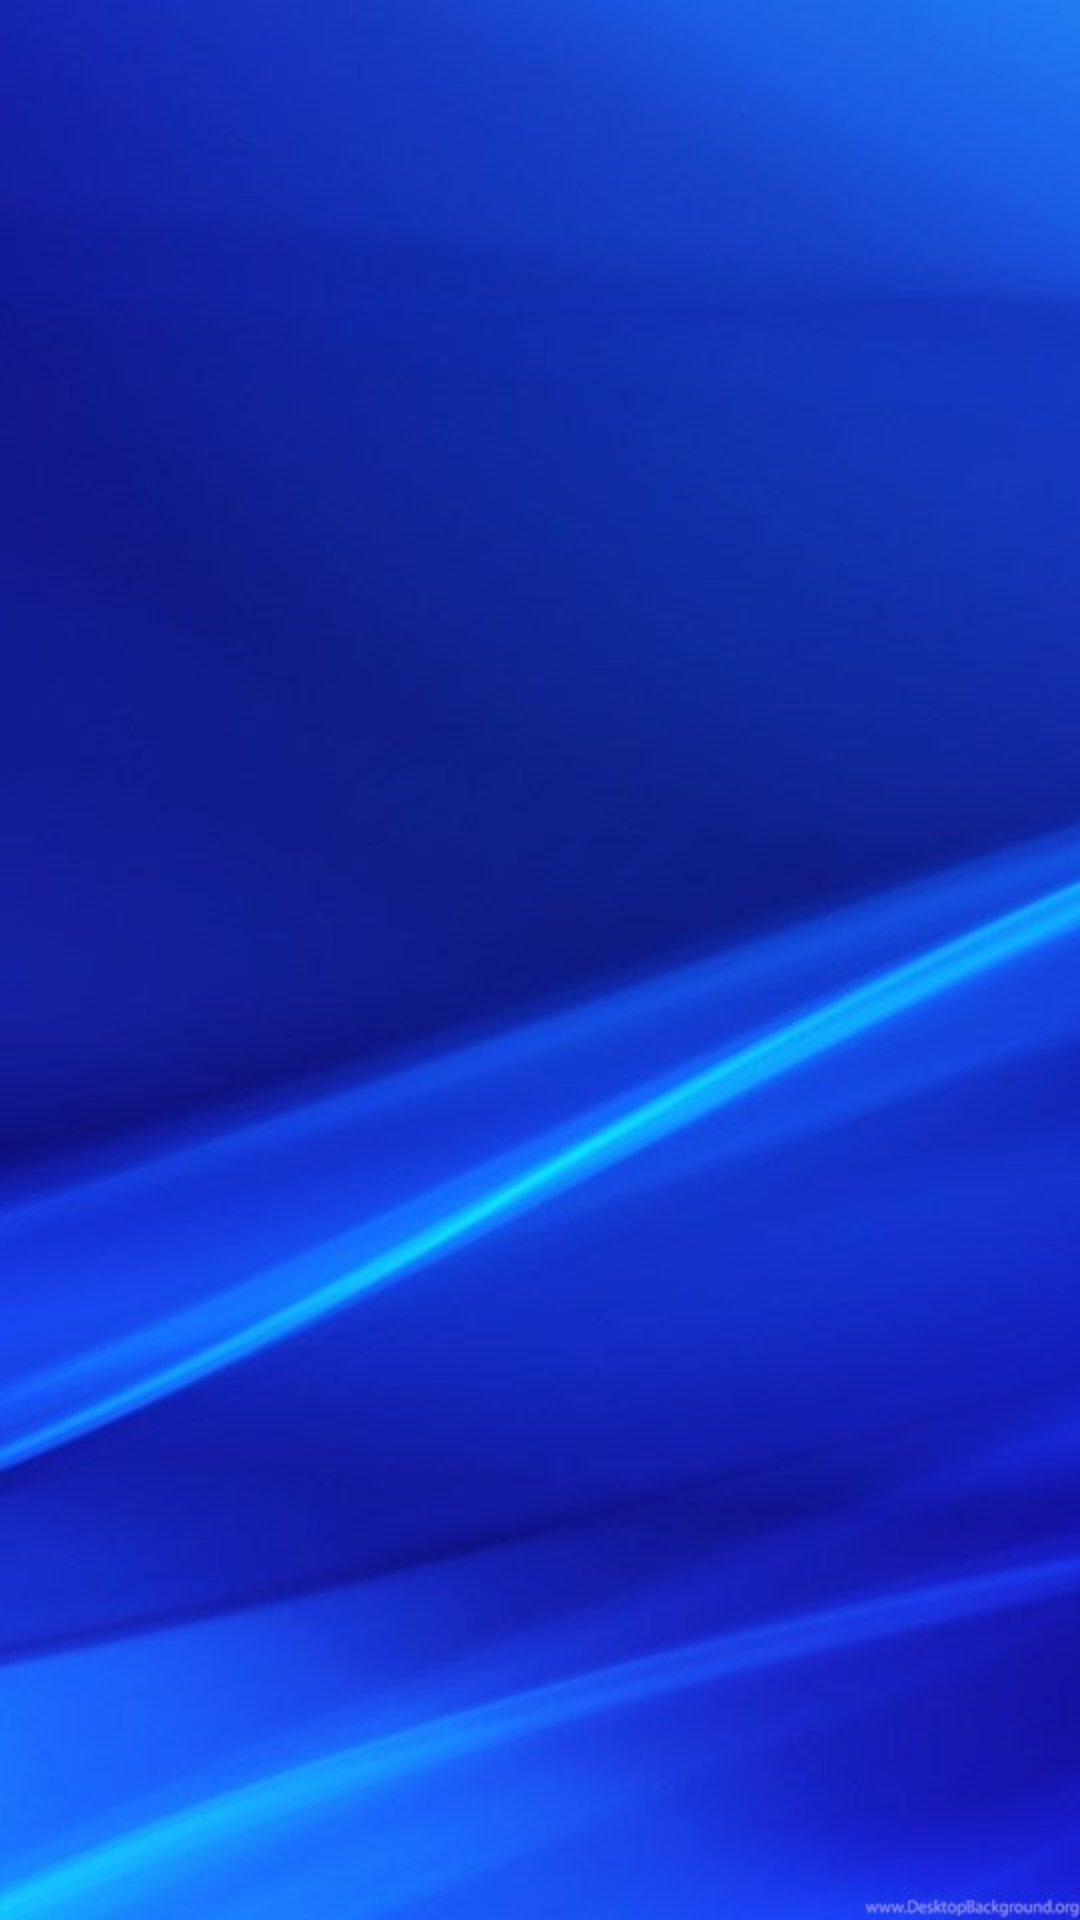

Produce the Android XML layout that renders to this screen, including the resource entries it uses.
<!-- AndroidManifest.xml: application theme Theme.IIITMTracker -->
<!-- res/layout/imagepopup.xml -->
<?xml version="1.0" encoding="utf-8"?>
<androidx.constraintlayout.widget.ConstraintLayout xmlns:android="http://schemas.android.com/apk/res/android"
    xmlns:app="http://schemas.android.com/apk/res-auto"
    android:id="@+id/cross_tv"
    android:layout_width="match_parent"
    android:layout_height="400dp"
    android:layout_gravity="center">

    <ImageView
        android:id="@+id/popup_iv"
        android:layout_width="match_parent"
        android:layout_height="match_parent"
        app:srcCompat="@drawable/background" />

</androidx.constraintlayout.widget.ConstraintLayout>
<!-- resources referenced by this layout -->
<resources>
  <!-- drawable background: jpg bitmap (drawable-v24, 32542 bytes) -->
  <style name="Theme.IIITMTracker" parent="Theme.MaterialComponents.DayNight.DarkActionBar">
          
  
  
  
          <item name="colorPrimary">#269CD1</item>
          <item name="colorPrimaryVariant">#0086C3</item>
          <item name="colorOnPrimary">#0093D5</item>
          
          <item name="colorSecondary">@color/teal_200</item>
          <item name="colorSecondaryVariant">@color/teal_700</item>
          <item name="colorOnSecondary">@color/black</item>
          
          <item name="android:statusBarColor" tools:targetApi="l">?attr/colorPrimaryVariant</item>
          
      </style>
  <color name="teal_200">#FF03DAC5</color>
  <color name="teal_700">#FF018786</color>
  <color name="black">#FF000000</color>
</resources>
